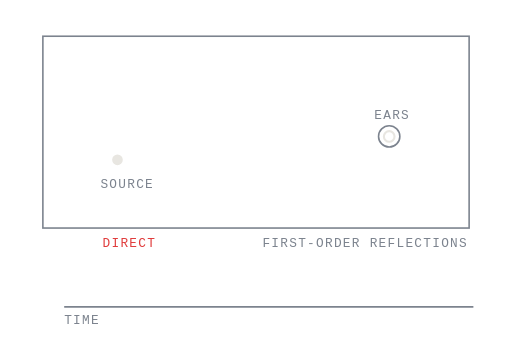
t = 0.00 s
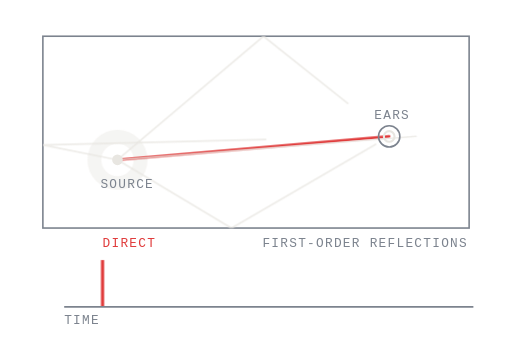
t = 0.67 s
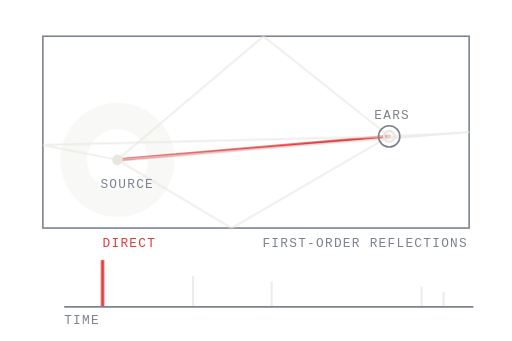
t = 1.28 s
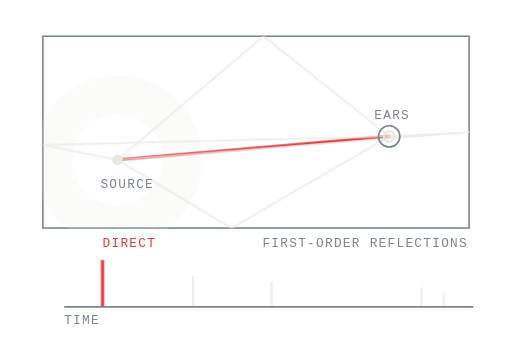
t = 1.89 s
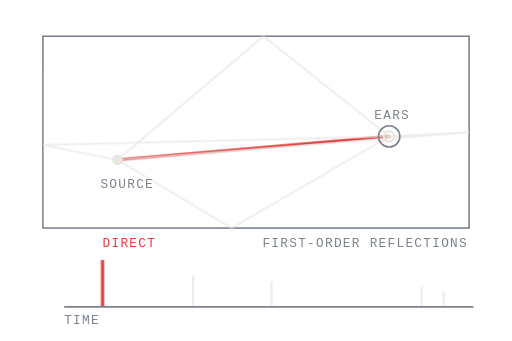
t = 2.65 s
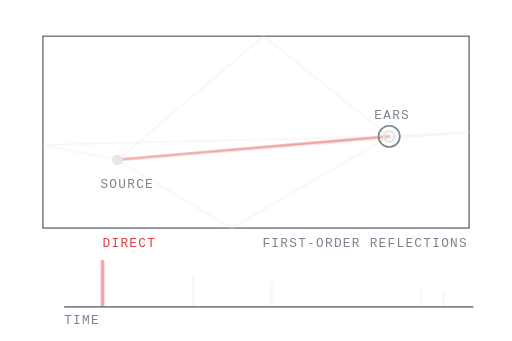
t = 3.36 s

The animated SVG that drew these frames (rendered in a browser with its animation timeline set to each time). Animation: 11 CSS @keyframes rules; one cycle of 4.00 s, repeats indefinitely.

<svg class="er" xmlns="http://www.w3.org/2000/svg" viewBox="0 0 480 320" width="480" height="320" fill="none" role="img" aria-label="Early reflections: direct sound arrives first, boundary reflections arrive later">
<title>Early reflections</title>
<style>
.er text{font-family:ui-monospace,SFMono-Regular,Menlo,monospace;font-size:var(--ulm-anim-fs,12px);letter-spacing:1.2px;fill:var(--ulm-dim,#7C838E);stroke:none}
.er .hi{fill:var(--ulm-accent,#E03B3B)}
@keyframes er-travel-0{
0%{stroke-dashoffset:256;opacity:0}
0.5%{opacity:1}
15.23%{stroke-dashoffset:0;opacity:1}
78.0%{stroke-dashoffset:0;opacity:1}
90.0%{stroke-dashoffset:0;opacity:0}
100%{stroke-dashoffset:256;opacity:0}}
.er-r0{stroke-dasharray:256;stroke-dashoffset:256;animation:er-travel-0 4.0s linear infinite}
@keyframes er-tick-0{
0%,14.83%{transform:scaleY(0);opacity:0}
15.23%{transform:scaleY(1);opacity:1}
78.0%{transform:scaleY(1);opacity:1}
90.0%,100%{transform:scaleY(1);opacity:0}}
.er-t0{transform-box:fill-box;transform-origin:bottom;animation:er-tick-0 4.0s linear infinite}
@keyframes er-travel-1{
0%{stroke-dashoffset:296;opacity:0}
0.5%{opacity:0.75}
17.61%{stroke-dashoffset:0;opacity:0.75}
78.0%{stroke-dashoffset:0;opacity:0.75}
90.0%{stroke-dashoffset:0;opacity:0}
100%{stroke-dashoffset:296;opacity:0}}
.er-r1{stroke-dasharray:296;stroke-dashoffset:296;animation:er-travel-1 4.0s linear infinite}
@keyframes er-tick-1{
0%,17.21%{transform:scaleY(0);opacity:0}
17.61%{transform:scaleY(1);opacity:0.75}
78.0%{transform:scaleY(1);opacity:0.75}
90.0%,100%{transform:scaleY(1);opacity:0}}
.er-t1{transform-box:fill-box;transform-origin:bottom;animation:er-tick-1 4.0s linear infinite}
@keyframes er-travel-2{
0%{stroke-dashoffset:330;opacity:0}
0.5%{opacity:0.75}
19.67%{stroke-dashoffset:0;opacity:0.75}
78.0%{stroke-dashoffset:0;opacity:0.75}
90.0%{stroke-dashoffset:0;opacity:0}
100%{stroke-dashoffset:330;opacity:0}}
.er-r2{stroke-dasharray:330;stroke-dashoffset:330;animation:er-travel-2 4.0s linear infinite}
@keyframes er-tick-2{
0%,19.27%{transform:scaleY(0);opacity:0}
19.67%{transform:scaleY(1);opacity:0.75}
78.0%{transform:scaleY(1);opacity:0.75}
90.0%,100%{transform:scaleY(1);opacity:0}}
.er-t2{transform-box:fill-box;transform-origin:bottom;animation:er-tick-2 4.0s linear infinite}
@keyframes er-travel-3{
0%{stroke-dashoffset:396;opacity:0}
0.5%{opacity:0.75}
23.60%{stroke-dashoffset:0;opacity:0.75}
78.0%{stroke-dashoffset:0;opacity:0.75}
90.0%{stroke-dashoffset:0;opacity:0}
100%{stroke-dashoffset:396;opacity:0}}
.er-r3{stroke-dasharray:396;stroke-dashoffset:396;animation:er-travel-3 4.0s linear infinite}
@keyframes er-tick-3{
0%,23.20%{transform:scaleY(0);opacity:0}
23.60%{transform:scaleY(1);opacity:0.75}
78.0%{transform:scaleY(1);opacity:0.75}
90.0%,100%{transform:scaleY(1);opacity:0}}
.er-t3{transform-box:fill-box;transform-origin:bottom;animation:er-tick-3 4.0s linear infinite}
@keyframes er-travel-4{
0%{stroke-dashoffset:406;opacity:0}
0.5%{opacity:0.75}
24.17%{stroke-dashoffset:0;opacity:0.75}
78.0%{stroke-dashoffset:0;opacity:0.75}
90.0%{stroke-dashoffset:0;opacity:0}
100%{stroke-dashoffset:406;opacity:0}}
.er-r4{stroke-dasharray:406;stroke-dashoffset:406;animation:er-travel-4 4.0s linear infinite}
@keyframes er-tick-4{
0%,23.77%{transform:scaleY(0);opacity:0}
24.17%{transform:scaleY(1);opacity:0.75}
78.0%{transform:scaleY(1);opacity:0.75}
90.0%,100%{transform:scaleY(1);opacity:0}}
.er-t4{transform-box:fill-box;transform-origin:bottom;animation:er-tick-4 4.0s linear infinite}
@keyframes er-front{
0%{transform:scale(0.02);opacity:0.55}
55%{opacity:0.12}
70%,100%{transform:scale(9);opacity:0}}
.er-front{transform-box:view-box;transform-origin:110px 150px;animation:er-front 4.0s linear infinite}
@media (prefers-reduced-motion: reduce){
.er-ray,.er-tick,.er-front{animation:none!important;stroke-dashoffset:0!important;opacity:0.85!important;transform:none!important}
.er-front{opacity:0.12!important}
}
</style>
<defs><clipPath id="erRoom"><rect x="40" y="34" width="400" height="180"/></clipPath></defs>
<rect x="40" y="34" width="400" height="180" stroke="var(--ulm-dim,#7C838E)" stroke-width="1.5"/>
<g clip-path="url(#erRoom)"><circle class="er-front" cx="110" cy="150" r="10" stroke="var(--ulm-line,#E8E6E1)" stroke-width="6"/></g>
<g clip-path="url(#erRoom)" stroke-linecap="round" stroke-linejoin="round">
<path class="er-ray er-r0" d="M110 150L365 128" stroke="var(--ulm-accent,#E03B3B)" stroke-width="2.4" opacity="1"/>
<path class="er-ray er-r1" d="M110 150L217 214L365 128" stroke="var(--ulm-line,#E8E6E1)" stroke-width="1.6" opacity="0.75"/>
<path class="er-ray er-r2" d="M110 150L247 34L365 128" stroke="var(--ulm-line,#E8E6E1)" stroke-width="1.6" opacity="0.75"/>
<path class="er-ray er-r3" d="M110 150L40 136L365 128" stroke="var(--ulm-line,#E8E6E1)" stroke-width="1.6" opacity="0.75"/>
<path class="er-ray er-r4" d="M110 150L440 124L365 128" stroke="var(--ulm-line,#E8E6E1)" stroke-width="1.6" opacity="0.75"/>
</g>
<path class="er-tick er-t0" d="M96.0 288V244" stroke="var(--ulm-accent,#E03B3B)" stroke-width="3"/>
<path class="er-tick er-t1" d="M181.0 288V259" stroke="var(--ulm-line,#E8E6E1)" stroke-width="2"/>
<path class="er-tick er-t2" d="M254.6 288V264" stroke="var(--ulm-line,#E8E6E1)" stroke-width="2"/>
<path class="er-tick er-t3" d="M395.4 288V269" stroke="var(--ulm-line,#E8E6E1)" stroke-width="2"/>
<path class="er-tick er-t4" d="M416.0 288V274" stroke="var(--ulm-line,#E8E6E1)" stroke-width="2"/>
<circle cx="110" cy="150" r="5" fill="var(--ulm-line,#E8E6E1)" stroke="none"/>
<circle cx="365" cy="128" r="5" fill="none" stroke="var(--ulm-line,#E8E6E1)" stroke-width="2"/>
<circle cx="365" cy="128" r="10" fill="none" stroke="var(--ulm-dim,#7C838E)" stroke-width="1.5"/>
<text x="94" y="176">SOURCE</text>
<text x="351" y="112">EARS</text>
<path d="M60 288H444" stroke="var(--ulm-dim,#7C838E)" stroke-width="1.5"/>
<text x="60" y="304">TIME</text>
<text x="96" y="232" class="hi">DIRECT</text>
<text x="246" y="232">FIRST-ORDER REFLECTIONS</text>
</svg>
